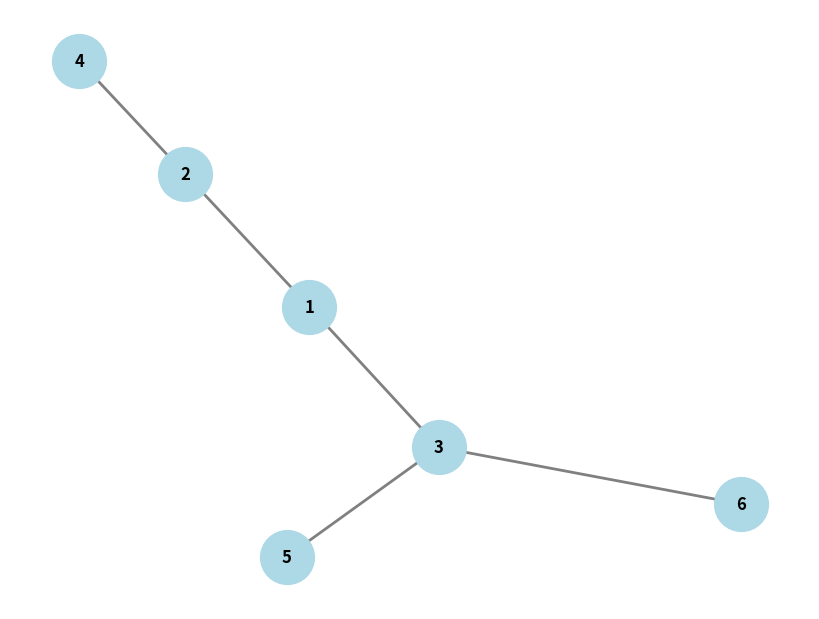
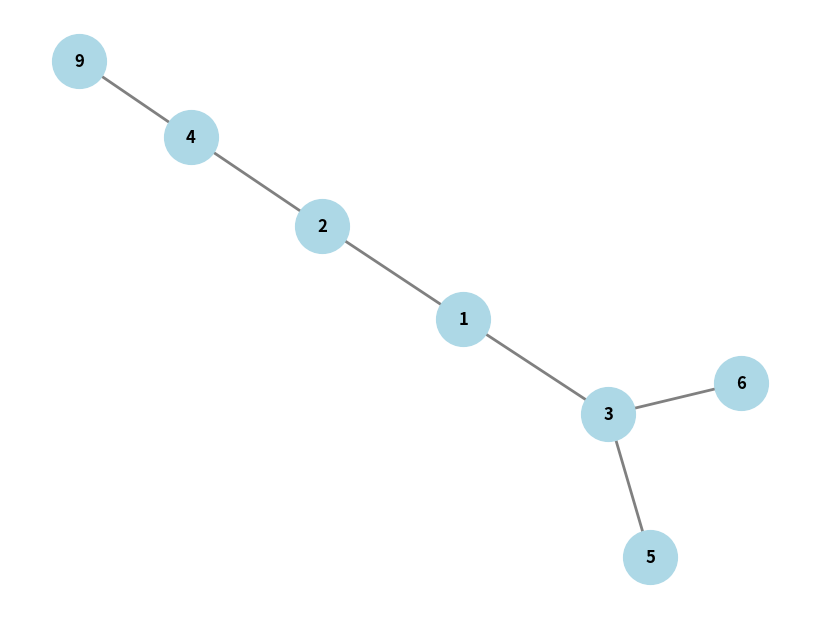

Python code for these plots, in order:
import networkx as nx
import matplotlib.pyplot as plt


class Node:
    def __init__(self, value):
        self.value = value
        self.left = None
        self.right = None


class BinaryTreeOperator:
    @staticmethod
    def create_binary_tree(data):
        if not data:
            return None

        nodes = [Node(value) if value is not None else None for value in data]
        root = nodes[0]
        queue = [root]
        i = 1

        while i < len(nodes):
            node = queue.pop(0)
            if node:
                node.left = nodes[i]
                i += 1
                if i < len(nodes):
                    node.right = nodes[i]
                    i += 1
                queue.append(node.left)
                queue.append(node.right)
        return root
    
    @staticmethod
    def plot_binary_tree(root):
        G = nx.Graph()

        def add_edges(node, parent=None):
            if node:
                # TODO: Add node can take any hashable python object so you can add Node objects instead of value
                G.add_node(node.value)
                if parent:
                    G.add_edge(parent.value, node.value)
                add_edges(node.left, node)
                add_edges(node.right, node)

        add_edges(root)

        pos = nx.spring_layout(G)
        plt.figure(figsize=(8, 6))
        nx.draw(G, pos, with_labels=True, node_size=1500, node_color="lightblue", font_size=12, font_weight="bold",
                width=2, edge_color="gray")
        plt.axis("off")
        plt.show()
    
    @staticmethod
    def add_node(root: Node, instrution: str, value: int):
        for move in instrution:
            if move == "L" and root.left is not None:
                root = root.left
            elif move == "L" and root.left is None:
                print("add left child")
                root.left = Node(value)
            elif move == "R" and root.right is not None:
                root = root.right
            elif move == "R" and root.right is None:
                print("add right child")
                root.right = Node(value)
    
    @staticmethod
    def delete_node(root: Node, instrution: str):
        current_root = root
        parent_root = None
        direction_flag = instrution[-1]
        for move in instrution:
            if move == "L":
                parent_root = current_root
                current_root = root.left
            elif move == "R":
                parent_root = current_root
                current_root = root.right
        if direction_flag == "L":
            parent_root.left = None
            del current_root
        if direction_flag == "R":
            parent_root.right = None
            del current_root
    
    @staticmethod
    def save(root: Node, file_path: str):
        # TODO: awaiting implementation. Zapis jak do tablicy 1D
        with open(file_path) as file:
            pass

    @staticmethod
    def load(file_path: str):
        root = Node(1)
        #TODO: awaiting implementation.
        with open(file_path) as file:
            pass
        return root



if __name__ == "__main__":
    tree_data = [1, 2, 3, 4, None, 5, 6]
    tree = BinaryTreeOperator.create_binary_tree(tree_data)
    BinaryTreeOperator.plot_binary_tree(tree)
    BinaryTreeOperator.add_node(tree, "LLL", 9)
    BinaryTreeOperator.plot_binary_tree(tree)
